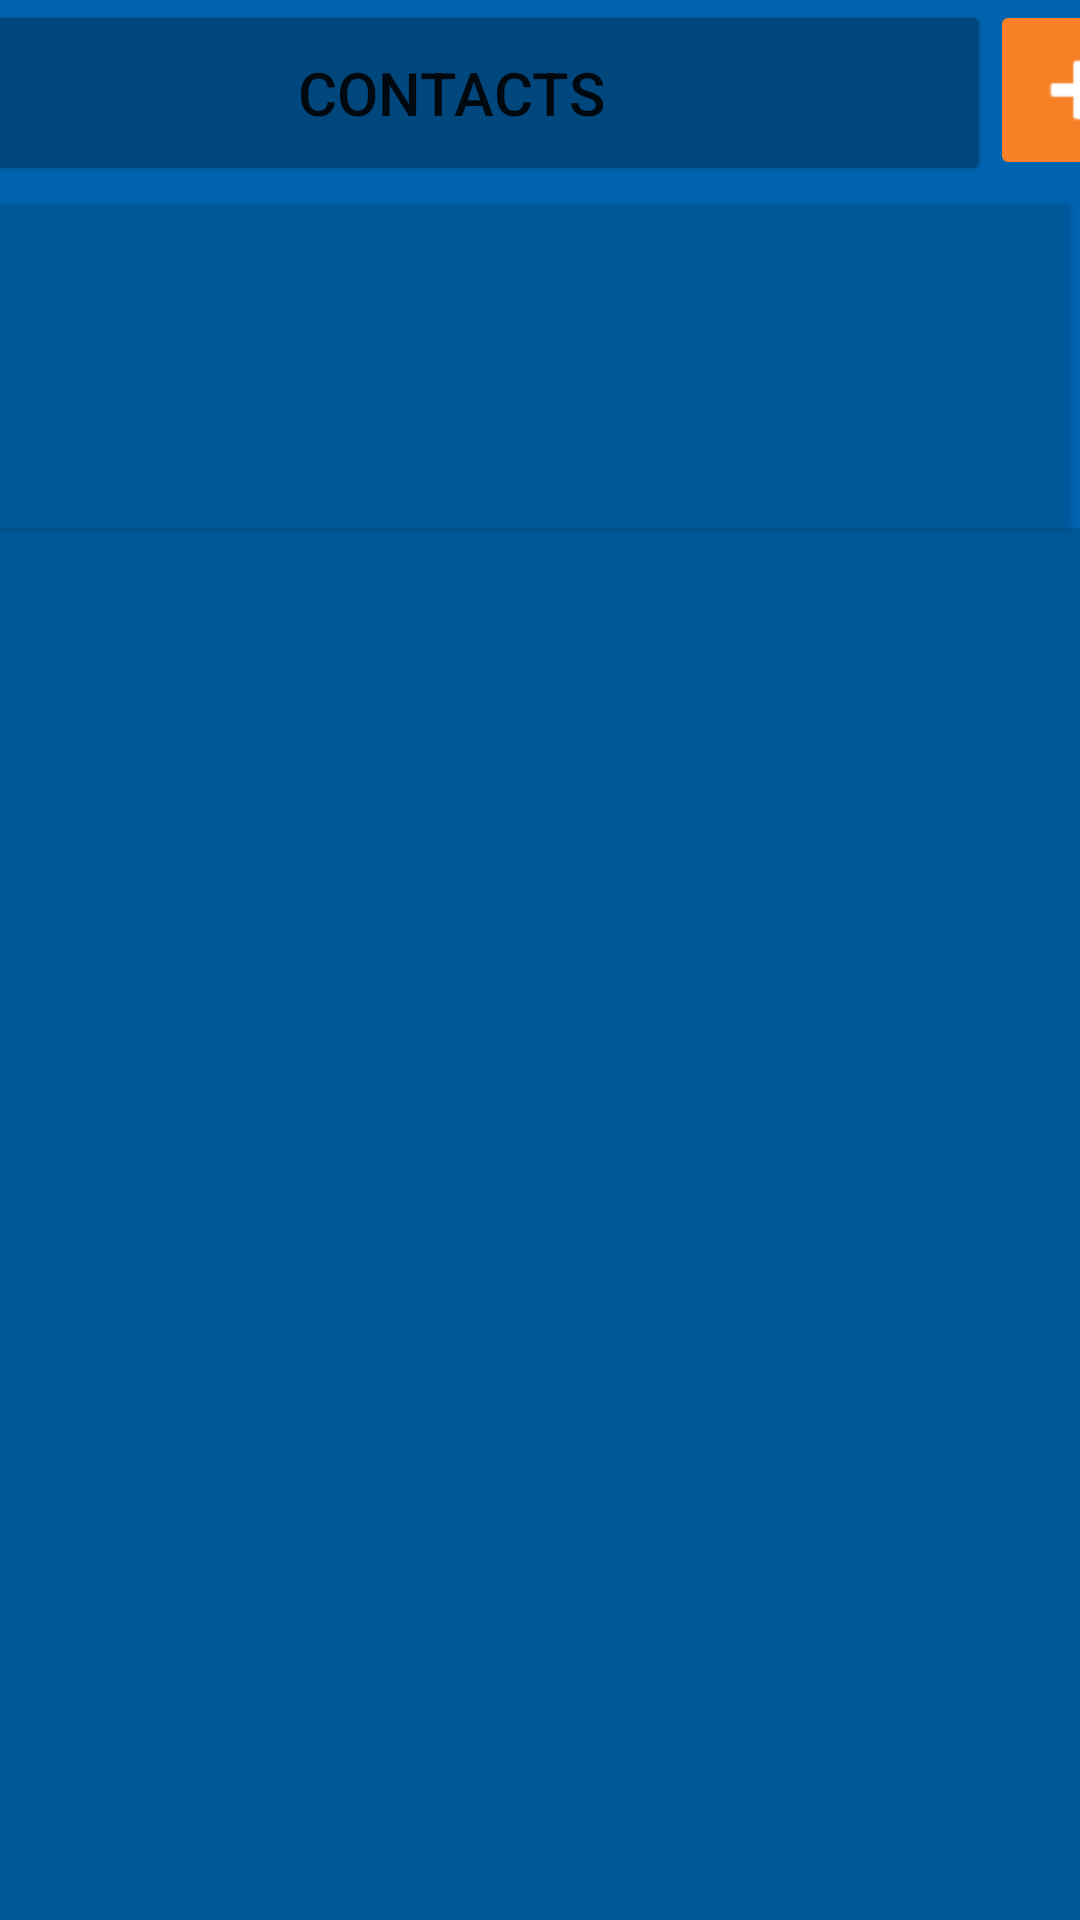

Write the Android layout XML for this screen, with the resource values it uses.
<!-- AndroidManifest.xml: application theme Theme.CSE3310Project -->
<!-- res/layout/activity_coms.xml -->
<?xml version="1.0" encoding="utf-8"?>
<androidx.constraintlayout.widget.ConstraintLayout xmlns:android="http://schemas.android.com/apk/res/android"
    xmlns:app="http://schemas.android.com/apk/res-auto"
    xmlns:tools="http://schemas.android.com/tools"
    android:layout_width="match_parent"
    android:layout_height="match_parent"
    tools:context=".ComsContactsActivity"
    android:background="@color/UTA_BLUE">

    <ImageButton
        android:id="@+id/EmailMenuButton"
        android:layout_width="140dp"
        android:layout_height="60dp"
        android:backgroundTint="@color/UTA_ORANGE"
        android:scaleType="fitCenter"
        app:layout_constraintBottom_toBottomOf="parent"
        app:layout_constraintEnd_toEndOf="parent"
        app:srcCompat="@android:drawable/ic_dialog_email"
        app:tint="#FFFFFF" />
    <ImageButton
        android:id="@+id/MessageMenuButton"
        android:layout_width="140dp"
        android:layout_height="60dp"
        android:backgroundTint="@color/UTA_ORANGE"
        android:scaleType="fitCenter"
        app:layout_constraintBottom_toBottomOf="parent"
        app:layout_constraintEnd_toStartOf="@+id/EmailMenuButton"
        app:layout_constraintStart_toEndOf="@+id/ContactsMenuButton"
        app:srcCompat="@android:drawable/sym_action_chat"
        app:tint="#FFFFFF" />

    <ImageButton
        android:id="@+id/ContactsMenuButton"
        android:layout_width="140dp"
        android:layout_height="60dp"
        android:backgroundTint="@color/UTA_ORANGE"
        android:scaleType="fitCenter"
        app:layout_constraintBottom_toBottomOf="parent"
        app:layout_constraintStart_toStartOf="parent"
        app:srcCompat="@drawable/ic_baseline_groups_24"
        app:tint="#FFFFFF" />

    <com.google.android.material.textfield.TextInputEditText
        android:id="@+id/Search"
        android:layout_width="410dp"
        android:layout_height="60dp"
        android:backgroundTint="@color/UTA_ORANGE"
        android:backgroundTintMode="add"
        android:drawableStart="?android:attr/actionModeWebSearchDrawable"
        android:drawableTint="@color/white"
        android:hint="Search contact..."
        android:textColor="#FFFFFF"
        android:textColorHighlight="#673AB7"
        android:textColorHint="#6DFFFFFF"
        android:textSize="28sp"
        app:layout_constraintEnd_toEndOf="parent"
        app:layout_constraintTop_toBottomOf="@+id/UserContactButton" />

    <Button
        android:id="@+id/UserContactButton"
        android:layout_width="410dp"
        android:layout_height="120dp"
        android:backgroundTint="#00589A"
        android:text=""
        android:textAlignment="textStart"
        android:textSize="24sp"
        app:icon="@drawable/ic_baseline_person_outline_24"
        app:iconSize="60dp"
        app:iconTint="@color/UTA_ORANGE"
        app:layout_constraintEnd_toEndOf="parent"
        app:layout_constraintHorizontal_bias="1.0"
        app:layout_constraintStart_toStartOf="parent"
        app:layout_constraintTop_toBottomOf="@+id/ContactsHeader" />

    <ImageButton
        android:id="@+id/NewContactButton"
        android:layout_width="60dp"
        android:layout_height="60dp"
        android:backgroundTint="@color/UTA_ORANGE"
        android:scaleType="fitCenter"
        app:layout_constraintEnd_toEndOf="parent"
        app:layout_constraintStart_toEndOf="@+id/ContactsHeader"
        app:layout_constraintTop_toTopOf="parent"
        app:srcCompat="@android:drawable/ic_input_add"
        app:tint="#FFFFFF" />

    <Button
        android:id="@+id/ContactsHeader"
        android:layout_width="360dp"
        android:layout_height="62dp"
        android:backgroundTint="#00477E"
        android:clickable="false"
        android:text="Contacts"
        android:textSize="20sp"
        app:layout_constraintEnd_toStartOf="@+id/NewContactButton"
        app:layout_constraintStart_toStartOf="parent"
        app:layout_constraintTop_toTopOf="parent" />

    <androidx.recyclerview.widget.RecyclerView
        android:id="@+id/ContactList"
        android:layout_width="400dp"
        android:layout_height="470dp"
        android:background="#005899"
        android:fitsSystemWindows="true"
        app:layout_constraintBottom_toTopOf="@+id/MessageMenuButton"
        app:layout_constraintEnd_toEndOf="parent"
        app:layout_constraintStart_toStartOf="parent"
        app:layout_constraintTop_toBottomOf="@+id/Search" />

</androidx.constraintlayout.widget.ConstraintLayout>
<!-- resources referenced by this layout -->
<resources>
  <color name="UTA_BLUE">#0064B1</color>
  <color name="UTA_ORANGE">#F58025</color>
  <color name="white">#FFFFFFFF</color>
  <style name="Theme.CSE3310Project" parent="Theme.MaterialComponents.DayNight.NoActionBar">
          
          <item name="colorPrimary">@color/purple_500</item>
          <item name="colorPrimaryVariant">@color/purple_700</item>
          <item name="colorOnPrimary">@color/white</item>
          
          <item name="colorSecondary">@color/teal_200</item>
          <item name="colorSecondaryVariant">@color/teal_700</item>
          <item name="colorOnSecondary">@color/black</item>
          
          <item name="android:statusBarColor" tools:targetApi="l">?attr/colorPrimaryVariant</item>
          
  
          
          
          <item name="android:editTextColor">@android:color/white</item>
          <item name="android:textColorHint">@android:color/white</item>
      </style>
  <color name="purple_500">#FF6200EE</color>
  <color name="purple_700">#FF3700B3</color>
  <color name="teal_200">#FF03DAC5</color>
  <color name="teal_700">#FF018786</color>
  <color name="black">#FF000000</color>
</resources>
